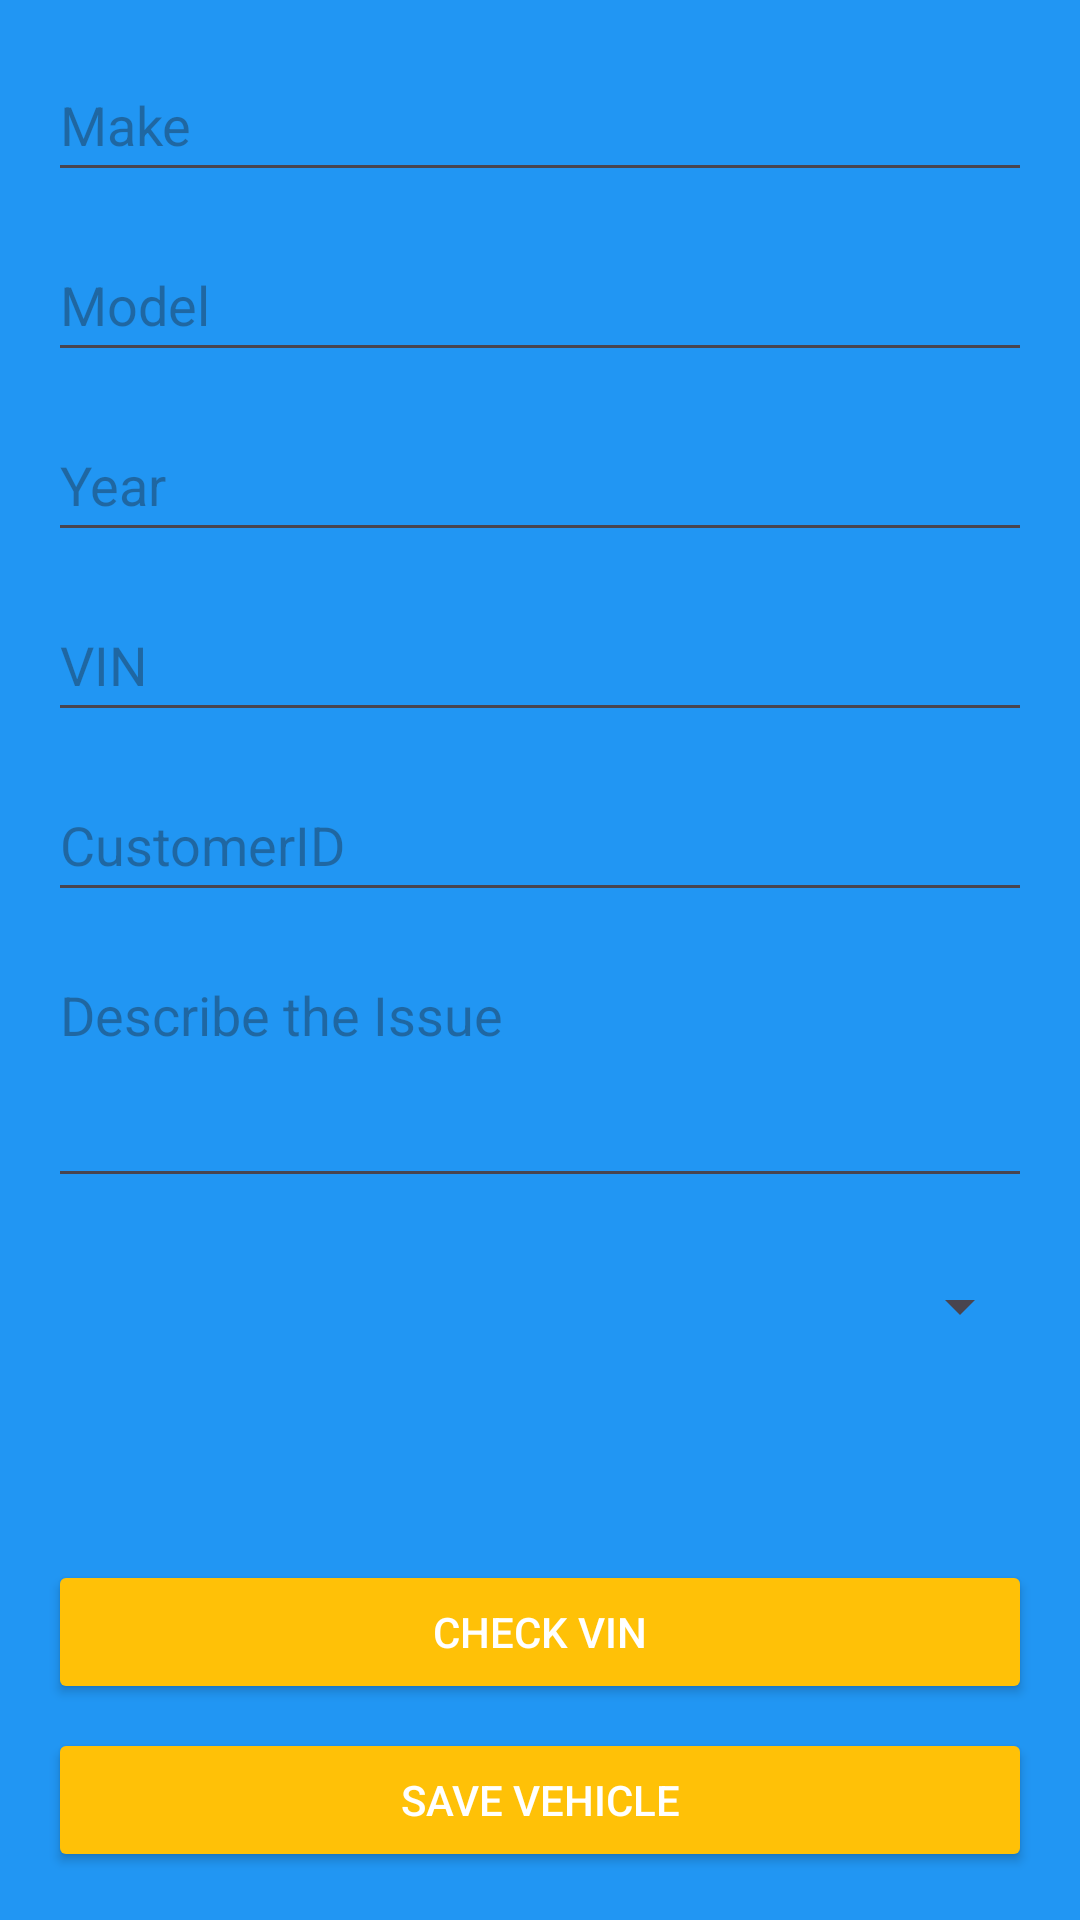

This screen was rendered from an Android layout file. Write that file and the resources it references.
<!-- AndroidManifest.xml: application theme Theme.Finalprojectautosync -->
<!-- res/layout/fragment_add_vehicle.xml -->
<?xml version="1.0" encoding="utf-8"?>
<ScrollView
    xmlns:android="http://schemas.android.com/apk/res/android"
    xmlns:tools="http://schemas.android.com/tools"
    xmlns:app="http://schemas.android.com/apk/res-auto"
    android:layout_width="match_parent"
    android:layout_height="match_parent"
    android:fillViewport="true"
    android:background="@color/business_home_background"
    android:padding="16dp">

    <LinearLayout
        android:orientation="vertical"
        android:layout_width="match_parent"
        android:layout_height="match_parent"
        android:gravity="center_horizontal">

        <EditText
            android:id="@+id/editTextMake"
            android:layout_width="match_parent"
            android:layout_height="wrap_content"
            android:layout_marginBottom="12dp"
            android:hint="Make"
            android:inputType="textPersonName"
            android:minHeight="48dp"
            tools:ignore="VisualLintTextFieldSize" />

        <EditText
            android:id="@+id/editTextModel"
            android:layout_width="match_parent"
            android:layout_height="wrap_content"
            android:layout_marginBottom="12dp"
            android:hint="Model"
            android:inputType="textPersonName"
            android:minHeight="48dp"
            tools:ignore="VisualLintTextFieldSize" />

        <EditText
            android:id="@+id/editTextYear"
            android:layout_width="match_parent"
            android:layout_height="wrap_content"
            android:layout_marginBottom="12dp"
            android:hint="Year"
            android:inputType="number"
            android:minHeight="48dp"
            tools:ignore="VisualLintTextFieldSize" />

        <EditText
            android:id="@+id/editTextVIN"
            android:layout_width="match_parent"
            android:layout_height="wrap_content"
            android:layout_marginBottom="12dp"
            android:hint="VIN"
            android:inputType="text"
            android:minHeight="48dp"
            tools:ignore="VisualLintTextFieldSize" />

        <EditText
            android:id="@+id/editTextCustomerID"
            android:layout_width="match_parent"
            android:layout_height="wrap_content"
            android:layout_marginBottom="12dp"
            android:hint="CustomerID"
            android:inputType="text"
            android:minHeight="48dp"
            tools:ignore="VisualLintTextFieldSize" />

        <EditText
            android:id="@+id/editTextIssue"
            android:layout_width="match_parent"
            android:layout_height="wrap_content"
            android:hint="Describe the Issue"
            android:inputType="textMultiLine"
            android:minLines="3"
            android:gravity="top"
            android:layout_marginBottom="12dp"
            tools:ignore="VisualLintTextFieldSize" />

        <Spinner
            android:id="@+id/spinnerStatus"
            android:layout_width="match_parent"
            android:layout_height="wrap_content"
            android:layout_marginBottom="16dp"
            android:minHeight="48dp" />

        
        <View
            android:layout_width="match_parent"
            android:layout_height="0dp"
            android:layout_weight="1" />

        <Button
            android:id="@+id/checkVINBtn"
            android:layout_width="match_parent"
            android:layout_height="wrap_content"
            android:layout_marginBottom="8dp"
            android:text="Check VIN"
            app:backgroundTint="@color/button_accent"
            android:textColor="@color/white"/>

        <Button
            android:id="@+id/buttonSaveVehicle"
            android:layout_width="match_parent"
            android:layout_height="wrap_content"
            android:text="Save Vehicle"
            app:backgroundTint="@color/button_accent"
            android:textColor="@color/white"/>

    </LinearLayout>
</ScrollView>
<!-- resources referenced by this layout -->
<resources>
  <color name="business_home_background">#2196F3</color>
  <color name="button_accent">#FFC107</color>
  <color name="white">#FFFFFFFF</color>
  <style name="Theme.Finalprojectautosync" parent="Base.Theme.Finalprojectautosync" />
  <style name="Base.Theme.Finalprojectautosync" parent="Theme.Material3.DayNight.NoActionBar">
          
          
      </style>
</resources>
